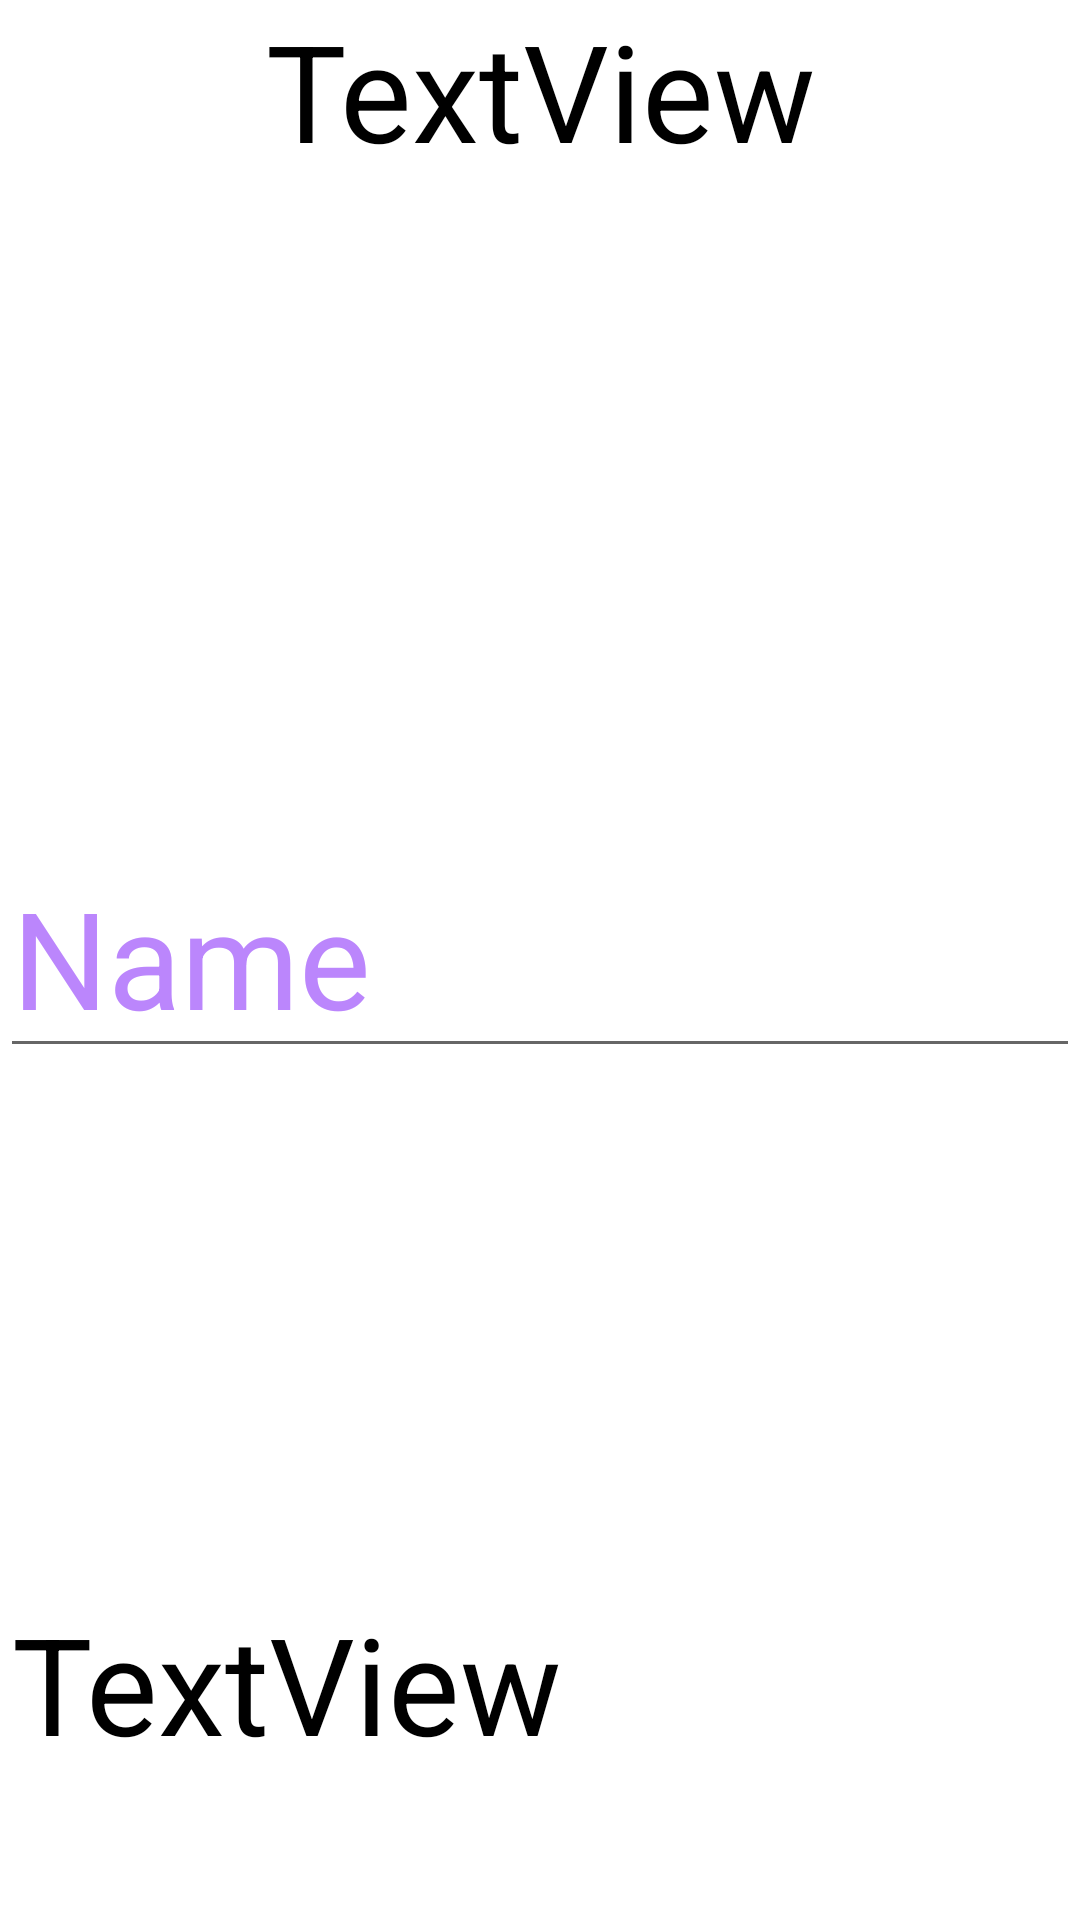

Write the Android layout XML for this screen, with the resource values it uses.
<!-- AndroidManifest.xml: application theme Theme.CredNote -->
<!-- res/layout/crednote_template.xml -->
<?xml version="1.0" encoding="utf-8"?>
<RelativeLayout xmlns:android="http://schemas.android.com/apk/res/android"
    android:layout_width="400dp"
    android:layout_height="500dp">

    <ImageView
        android:layout_width="match_parent"
        android:layout_height="match_parent"
        android:src="@mipmap/ic_launcher_round" />


    <TextView
        android:id="@+id/organisationName"
        android:layout_width="match_parent"
        android:layout_height="wrap_content"
        android:text="TextView"
        android:layerType="hardware"
        android:textColor="@color/black"
        android:textAlignment="center"
        android:textIsSelectable="true"
        android:textSize="45dp" />

    <EditText
        android:id="@+id/editTextTextPersonName"
        android:layout_width="wrap_content"
        android:textColor="@color/purple_200"
        android:layerType="hardware"
        android:textIsSelectable="true"
        android:layout_height="wrap_content"
        android:layout_alignParentBottom="true"
        android:layout_marginBottom="284dp"
        android:ems="10"
        android:inputType="textPersonName"
        android:text="Name"
        android:textSize="45dp" />

    <TextView
        android:id="@+id/partyName"
        android:layout_width="match_parent"
        android:layout_height="wrap_content"
        android:layout_alignParentStart="true"
        android:layout_alignParentBottom="true"
        android:layout_marginStart="4dp"
        android:layout_marginTop="150dp"
        android:layout_marginBottom="49dp"
        android:layerType="hardware"
        android:text="TextView"
        android:textIsSelectable="true"
        android:textColor="@color/black"
        android:textSize="45dp" />

</RelativeLayout>
<!-- resources referenced by this layout -->
<resources>
  <color name="black">#FF000000</color>
  <color name="purple_200">#FFBB86FC</color>
  <style name="Theme.CredNote" parent="Theme.MaterialComponents.DayNight.DarkActionBar">
          
          <item name="colorPrimary">@color/purple_500</item>
          <item name="colorPrimaryVariant">@color/purple_700</item>
          <item name="colorOnPrimary">@color/white</item>
          
          <item name="colorSecondary">@color/teal_200</item>
          <item name="colorSecondaryVariant">@color/teal_700</item>
          <item name="colorOnSecondary">@color/black</item>
          
          <item name="android:statusBarColor" tools:targetApi="l">?attr/colorPrimaryVariant</item>
          
      </style>
  <color name="purple_500">#FF6200EE</color>
  <color name="purple_700">#FF3700B3</color>
  <color name="white">#FFFFFFFF</color>
  <color name="teal_200">#FF03DAC5</color>
  <color name="teal_700">#FF018786</color>
</resources>
